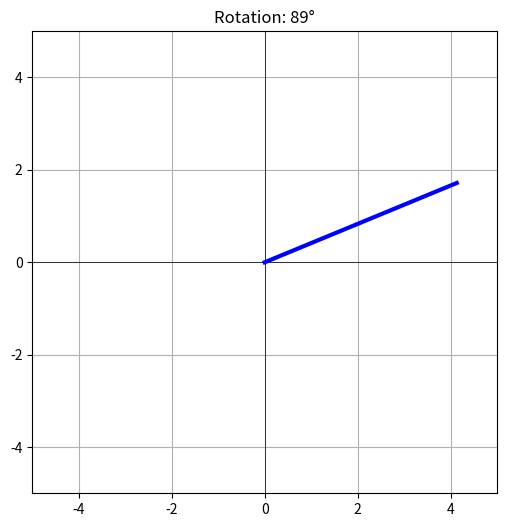

The script that saved this image:
import numpy as np
import matplotlib.pyplot as plt
from matplotlib.animation import FuncAnimation

#Animation function
def animate(frame): # this function is called 90 times for frames from 0 to 89 ass specified in the FuncAnimation
  theta = np.radians(frame) * 4 # converts frame in radian to theta, multiplied 4 to make it 360 .....
  T = np.array([  [np.cos(theta), -np.sin(theta)],
                  [np.sin(theta), np.cos(theta)]
                ])
  ## we are here creating a transformation matrix purely math based
  rotated_vector = T @ vector ##matrix multiplication
  arrow.set_data([0, rotated_vector[0]], [0, rotated_vector[1]]) ##the list1 here specifying the starting part origin and end for arrow and list2 ending of arrow for that specific angle.
  ax.set_title(f"Rotation: {frame}°")
  return arrow, #as arrow is a list so we are using ',' to unpack it because our goal is to just find out the changed value thats it so it return the starting values

#Initial vector
vector = np.array([4, 2])

#plot setup
fig, ax = plt.subplots(figsize=(6, 6)) ## return window and the pointer of inside we can name them way we want fig->window , ax->the plotting inside
ax.set_xlim(-5, 5) ## sets the x limits of the plot inside the window that will be shown on x axis
ax.set_ylim(-5, 5) ## sets the y limits of the plot inside the window that will be shown on y axis
ax.grid(True)
ax.axhline(0, color='black', linewidth=0.5) ##the origin and color and width of the x-axis or horizontal lines
ax.axvline(0, color='black', linewidth=0.5) ##the origin and color and width of the y-axis or vertical lines
arrow, = ax.plot([], [], lw=3, color='blue') ##initially empty plot for arrow which will be updated in animate function

#Create animation
ani = FuncAnimation(fig, animate, frames=90, interval=50, blit=True) ##frames is how many frames we want in our animation kinda recursion, interval is time between each frame in milliseconds, blit true means only the parts that have changed will be redrawn making it more efficient
ani.save('rotation_animation.gif', writer='pillow') ##saving the animation as gif using pillow library
plt.show()
